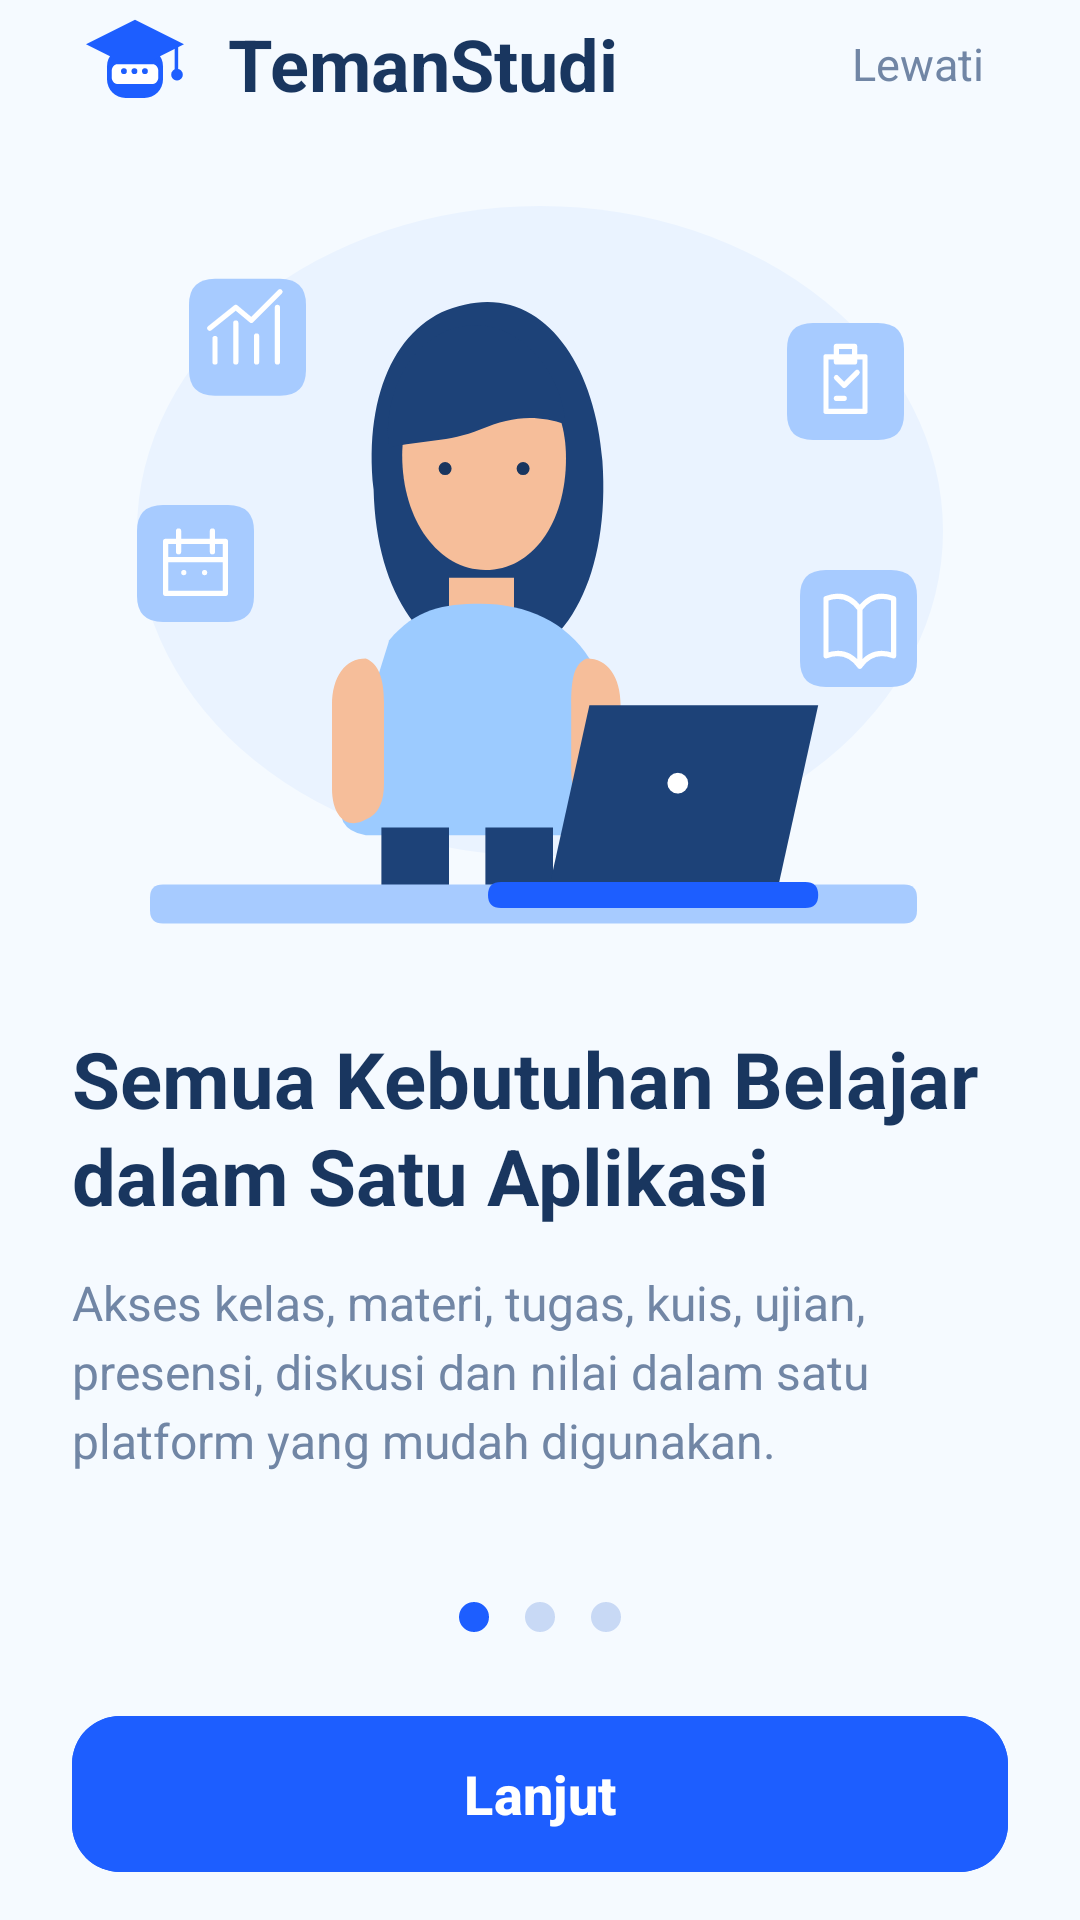

Layout XML and referenced resources for this Android screen:
<!-- AndroidManifest.xml: application theme Theme.TemanStudi -->
<!-- res/layout/activity_onboarding.xml -->
<?xml version="1.0" encoding="utf-8"?>
<androidx.constraintlayout.widget.ConstraintLayout
    xmlns:android="http://schemas.android.com/apk/res/android"
    xmlns:app="http://schemas.android.com/apk/res-auto"
    android:id="@+id/onboardingRoot"
    android:layout_width="match_parent"
    android:layout_height="match_parent"
    android:background="#F5FAFF"
    android:paddingStart="24dp"
    android:paddingEnd="24dp">

    
    <ImageView
        android:id="@+id/imgLogo"
        android:layout_width="42dp"
        android:layout_height="42dp"
        android:contentDescription="Logo TemanStudi"
        android:scaleType="fitCenter"
        android:src="@drawable/splash_logo"
        app:layout_constraintStart_toStartOf="parent"
        app:layout_constraintTop_toTopOf="parent" />

    <TextView
        android:id="@+id/txtAppName"
        android:layout_width="wrap_content"
        android:layout_height="wrap_content"
        android:layout_marginStart="10dp"
        android:text="TemanStudi"
        android:textColor="#19365F"
        android:textSize="24sp"
        android:textStyle="bold"
        app:layout_constraintStart_toEndOf="@id/imgLogo"
        app:layout_constraintTop_toTopOf="@id/imgLogo"
        app:layout_constraintBottom_toBottomOf="@id/imgLogo" />

    <TextView
        android:id="@+id/btnLewati"
        android:layout_width="wrap_content"
        android:layout_height="wrap_content"
        android:background="?attr/selectableItemBackground"
        android:clickable="true"
        android:focusable="true"
        android:padding="8dp"
        android:text="Lewati"
        android:textColor="#7186A5"
        android:textSize="15sp"
        app:layout_constraintEnd_toEndOf="parent"
        app:layout_constraintTop_toTopOf="@id/imgLogo"
        app:layout_constraintBottom_toBottomOf="@id/imgLogo" />

    
    <FrameLayout
        android:id="@+id/illustrationArea"
        android:layout_width="0dp"
        android:layout_height="260dp"
        android:layout_marginTop="18dp"
        app:layout_constraintTop_toBottomOf="@id/imgLogo"
        app:layout_constraintStart_toStartOf="parent"
        app:layout_constraintEnd_toEndOf="parent">

        <ImageView
            android:layout_width="match_parent"
            android:layout_height="match_parent"
            android:contentDescription="Ilustrasi pelajar menggunakan laptop"
            android:scaleType="fitCenter"
            android:src="@drawable/onboarding_illustration" />

    </FrameLayout>

    
    <TextView
        android:id="@+id/txtOnboardingTitle"
        android:layout_width="0dp"
        android:layout_height="wrap_content"
        android:layout_marginTop="22dp"
        android:text="Semua Kebutuhan Belajar dalam Satu Aplikasi"
        android:textColor="#19365F"
        android:textSize="26sp"
        android:textStyle="bold"
        android:lineSpacingExtra="2dp"
        app:layout_constraintTop_toBottomOf="@id/illustrationArea"
        app:layout_constraintStart_toStartOf="parent"
        app:layout_constraintEnd_toEndOf="parent" />

    
    <TextView
        android:id="@+id/txtOnboardingDescription"
        android:layout_width="0dp"
        android:layout_height="wrap_content"
        android:layout_marginTop="14dp"
        android:text="Akses kelas, materi, tugas, kuis, ujian, presensi, diskusi dan nilai dalam satu platform yang mudah digunakan."
        android:textColor="#7186A5"
        android:textSize="16sp"
        android:lineSpacingExtra="4dp"
        app:layout_constraintTop_toBottomOf="@id/txtOnboardingTitle"
        app:layout_constraintStart_toStartOf="parent"
        app:layout_constraintEnd_toEndOf="parent" />

    
    <LinearLayout
        android:id="@+id/pageIndicators"
        android:layout_width="wrap_content"
        android:layout_height="wrap_content"
        android:layout_marginBottom="24dp"
        android:gravity="center"
        android:orientation="horizontal"
        app:layout_constraintBottom_toTopOf="@id/btnLanjut"
        app:layout_constraintStart_toStartOf="parent"
        app:layout_constraintEnd_toEndOf="parent">

        <View
            android:layout_width="10dp"
            android:layout_height="10dp"
            android:background="@drawable/indicator_active" />

        <View
            android:layout_width="10dp"
            android:layout_height="10dp"
            android:layout_marginStart="12dp"
            android:background="@drawable/indicator_inactive" />

        <View
            android:layout_width="10dp"
            android:layout_height="10dp"
            android:layout_marginStart="12dp"
            android:background="@drawable/indicator_inactive" />

    </LinearLayout>

    
    <com.google.android.material.button.MaterialButton
        android:id="@+id/btnLanjut"
        android:layout_width="0dp"
        android:layout_height="60dp"
        android:layout_marginBottom="12dp"
        android:backgroundTint="#1D5EFF"
        android:text="Lanjut"
        android:textAllCaps="false"
        android:textColor="#FFFFFF"
        android:textSize="18sp"
        android:textStyle="bold"
        app:cornerRadius="16dp"
        app:layout_constraintBottom_toBottomOf="parent"
        app:layout_constraintStart_toStartOf="parent"
        app:layout_constraintEnd_toEndOf="parent" />

</androidx.constraintlayout.widget.ConstraintLayout>
<!-- resources referenced by this layout -->
<resources>
  <!-- drawable indicator_active (drawable) -->
  <?xml version="1.0" encoding="utf-8"?>
  <shape xmlns:android="http://schemas.android.com/apk/res/android"
      android:shape="oval">
      <solid android:color="#1D5EFF" />
  </shape>
  <!-- drawable indicator_inactive (drawable) -->
  <?xml version="1.0" encoding="utf-8"?>
  <shape xmlns:android="http://schemas.android.com/apk/res/android"
      android:shape="oval">
      <solid android:color="#C8D9F5" />
  </shape>
  <!-- drawable onboarding_illustration: vector/xml drawable (drawable, 4649 chars, omitted) -->
  <!-- drawable splash_logo (drawable) -->
  <?xml version="1.0" encoding="utf-8"?>
  <vector xmlns:android="http://schemas.android.com/apk/res/android"
      android:width="108dp"
      android:height="108dp"
      android:viewportWidth="108"
      android:viewportHeight="108">
  
      
      <path
          android:fillColor="#1D5EFF"
          android:pathData="M30,57 C30,48 37,41 46,41 L62,41 C71,41 78,48 78,57 L78,68 C78,77 71,84 62,84 L46,84 C37,84 30,77 30,68 Z" />
  
      
      <path
          android:fillColor="#1D5EFF"
          android:pathData="M12,38 L54,17 L96,38 L54,59 Z" />
  
      
      <path
          android:fillColor="#1D5EFF"
          android:pathData="M88,40 L91,40 L91,62 L88,62 Z" />
  
      <path
          android:fillColor="#1D5EFF"
          android:pathData="M85,64 A5,5 0,1 0,95 64 A5,5 0,1 0,85 64" />
  
      
      <path
          android:fillColor="#FFFFFF"
          android:pathData="M39,55 L69,55 C72,55 74,58 74,61 L74,66 C74,69 72,72 69,72 L39,72 C36,72 34,69 34,66 L34,61 C34,58 36,55 39,55 Z" />
  
      
      <path
          android:fillColor="#1D5EFF"
          android:pathData="M42,61 A2.5,2.5 0,1 0,47 61 A2.5,2.5 0,1 0,42 61" />
  
      <path
          android:fillColor="#1D5EFF"
          android:pathData="M51,61 A2.5,2.5 0,1 0,56 61 A2.5,2.5 0,1 0,51 61" />
  
      <path
          android:fillColor="#1D5EFF"
          android:pathData="M60,61 A2.5,2.5 0,1 0,65 61 A2.5,2.5 0,1 0,60 61" />
  
  </vector>
  <style name="Theme.TemanStudi" parent="Base.Theme.TemanStudi" />
  <style name="Base.Theme.TemanStudi" parent="Theme.Material3.DayNight.NoActionBar">
  
          <item name="colorPrimary">#1D5EFF</item>
          <item name="colorOnPrimary">#FFFFFF</item>
  
          <item name="android:statusBarColor">#F5FAFF</item>
          <item name="android:navigationBarColor">#F5FAFF</item>
          <item name="android:windowLightStatusBar">true</item>
  
      </style>
</resources>
